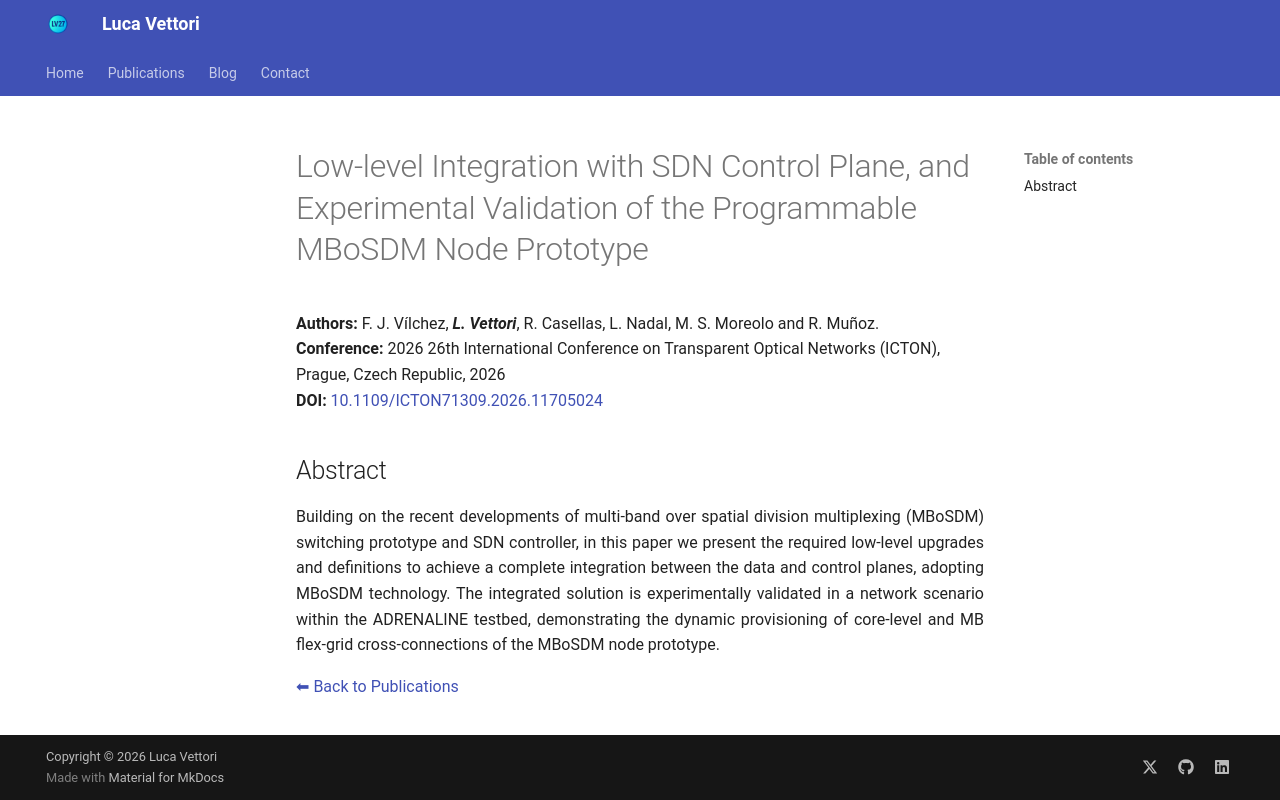

repository: LucaV27/LucaV27.github.io · page: publications/2026_ICTON_Vilchez/index.html · generator: mkdocs

# Low-level Integration with SDN Control Plane, and Experimental Validation of the Programmable MBoSDM Node Prototype


**Authors:** F. J. Vílchez, _**L. Vettori**_, R. Casellas, L. Nadal, M. S. Moreolo and R. Muñoz.   
**Conference:** 2026 26th International Conference on Transparent Optical Networks (ICTON), Prague, Czech Republic, 2026  
**DOI:** <a href="https://doi.org/10.1109/ICTON71309.2026.11705024" target="_blank" rel="noopener noreferrer">10.1109/ICTON71309.2026.11705024</a>

## Abstract

Building on the recent developments of multi-band over spatial division multiplexing (MBoSDM) switching prototype and SDN controller, in this paper we present the required low-level upgrades and definitions to achieve a complete integration between the data and control planes, adopting MBoSDM technology. The integrated solution is experimentally validated in a network scenario within the ADRENALINE testbed, demonstrating the dynamic provisioning of core-level and MB flex-grid cross-connections of the MBoSDM node prototype.
{ style="text-align: justify" }

[⬅ Back to Publications](index_conferences.md)
